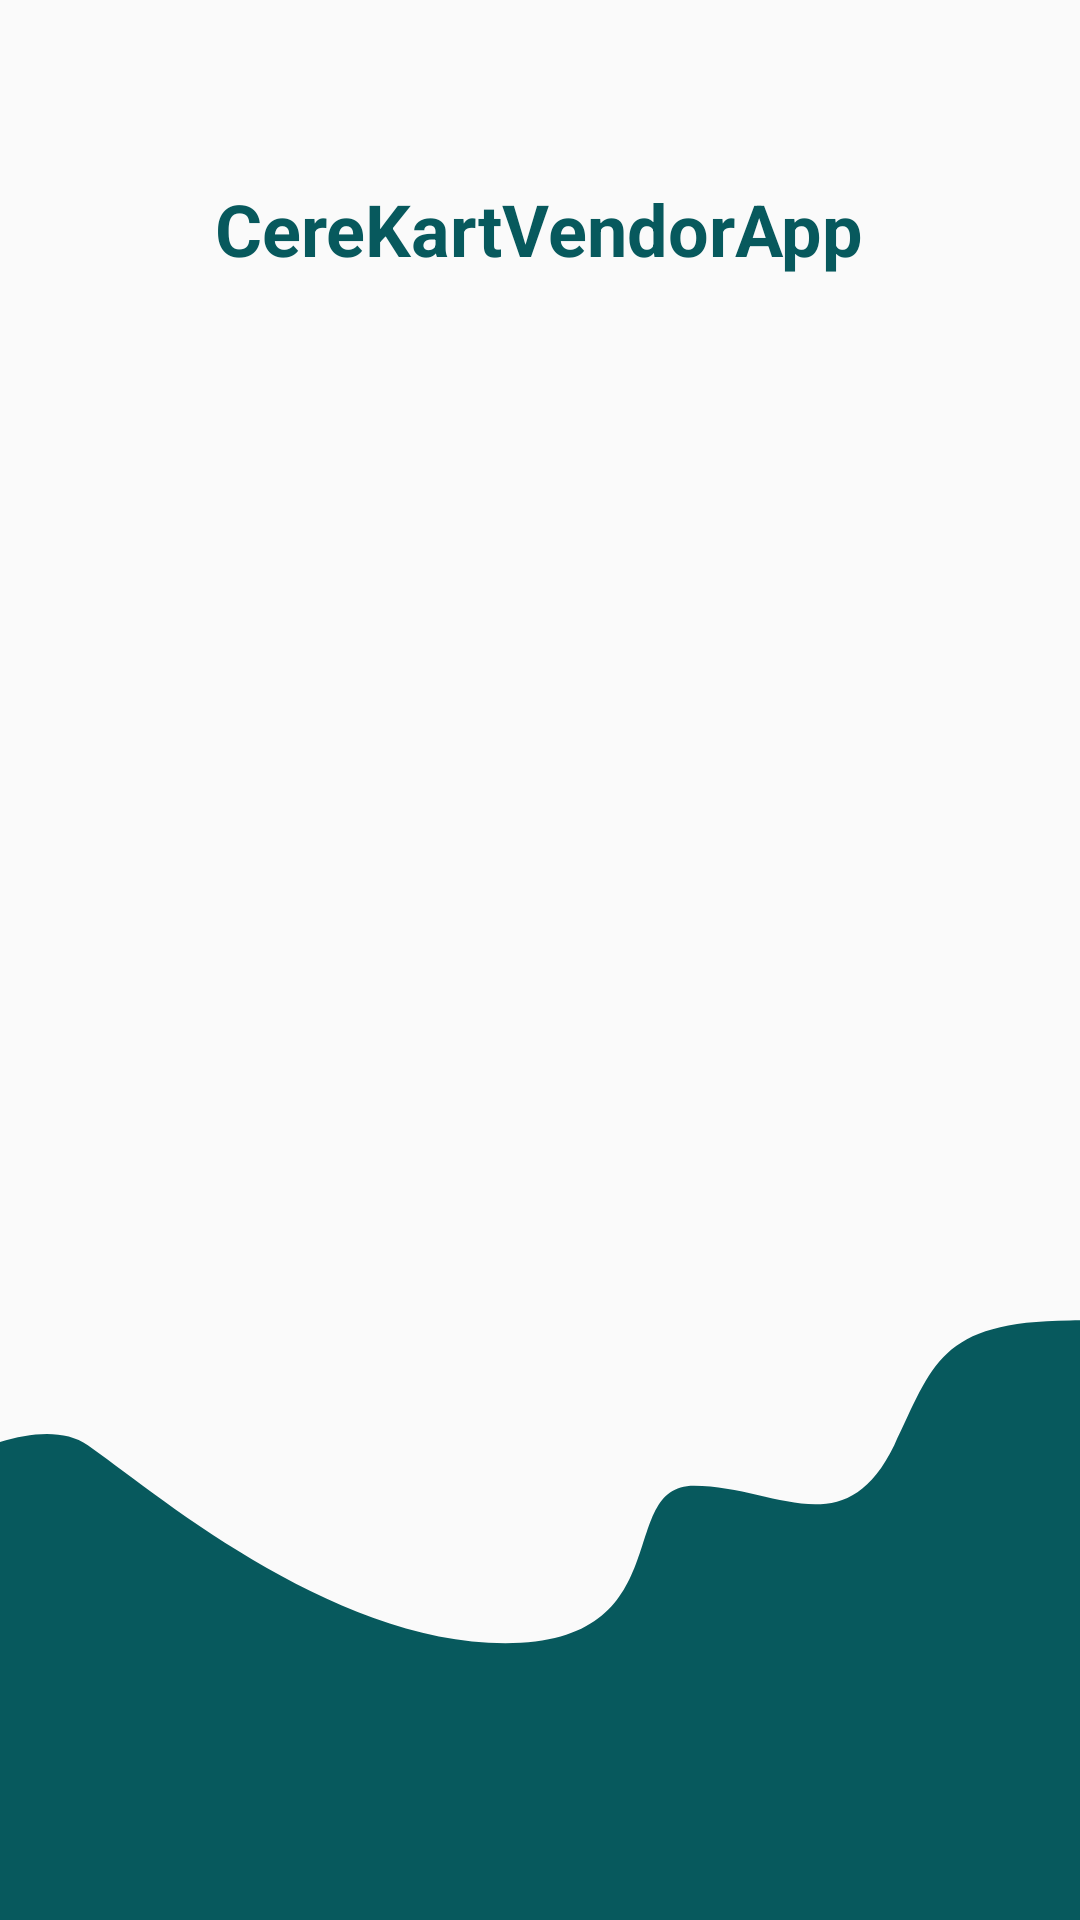

Android layout source for this screen:
<!-- AndroidManifest.xml: application theme Theme.CereKartVendorApp -->
<!-- res/layout/activity_splash.xml -->
<?xml version="1.0" encoding="utf-8"?>
<layout xmlns:android="http://schemas.android.com/apk/res/android"
    xmlns:app="http://schemas.android.com/apk/res-auto">

    <RelativeLayout
        android:layout_width="match_parent"
        android:layout_height="match_parent">

        <TextView
            android:id="@+id/txtTitle"
            android:layout_width="wrap_content"
            android:layout_height="wrap_content"
            android:layout_centerHorizontal="true"
            android:layout_marginTop="@dimen/_60sdp"
            android:text="@string/app_name"
            android:textColor="@color/colorPrimary"
            android:textSize="@dimen/_24ssp"
            android:textStyle="bold"
            app:font="@{`semibold`}"/>


        <TextView
            android:layout_width="wrap_content"
            android:layout_height="wrap_content"
            android:layout_below="@+id/txtTitle"
            android:layout_marginTop="@dimen/_100sdp"
           android:visibility="gone"
            android:layout_centerHorizontal="true"
            android:text="@string/pick_what_you_want_to_get_delivered"
            android:textColor="@color/colorPrimary"
            android:textSize="@dimen/_30ssp"
            app:font="@{`betty`}" />

        <ImageView
            android:id="@+id/splsh_hut1"
            android:layout_width="match_parent"
            android:layout_height="200dp"
            android:layout_alignParentBottom="true"
            android:background="@drawable/ic_splash_back"
            android:scaleType="centerCrop" />


    </RelativeLayout>
</layout>
<!-- resources referenced by this layout -->
<resources>
  <color name="colorPrimary">#07595D</color>
  <dimen name="_100sdp">100.00dp</dimen>
  <dimen name="_24ssp">24.00sp</dimen>
  <dimen name="_30ssp">30.00sp</dimen>
  <dimen name="_60sdp">60.00dp</dimen>
  <!-- drawable ic_splash_back (drawable) -->
  <vector xmlns:android="http://schemas.android.com/apk/res/android"
      xmlns:aapt="http://schemas.android.com/aapt"
      android:width="375dp"
      android:height="303dp"
      android:viewportWidth="375"
      android:viewportHeight="303">
      <path android:pathData="M30.5,63.221C14.1,46.821 -17.333,70.054 -31,83.721V514.221H403V0.221C407.667,0.054 407.9,-0.179 371.5,0.221C326,0.721 324,22.721 310.5,63.221C293.253,114.961 269,83.721 241,83.721C213,83.721 237,163.221 175.5,163.221C114,163.221 51,83.721 30.5,63.221Z">
          <aapt:attr name="android:fillColor">
              <gradient
                  android:endX="556.564"
                  android:endY="335.432"
                  android:startX="28.7985"
                  android:startY="64.3813"
                  android:type="linear">
                  <item
                      android:color="#07595D"
                      android:offset="0" />
                  <item
                      android:color="#07595D"
                      android:offset="1" />
              </gradient>
          </aapt:attr>
      </path>
  </vector>
  <string name="app_name">CereKartVendorApp</string>
  <string name="pick_what_you_want_to_get_delivered">Pick what you want to get delivered</string>
  <style name="Theme.CereKartVendorApp" parent="Theme.AppCompat.DayNight.NoActionBar">
          
          <item name="colorPrimary">@color/colorPrimary</item>
          <item name="colorPrimaryVariant">@color/colorPrimaryDark</item>
          <item name="colorOnPrimary">@color/white</item>
          
          <item name="colorSecondary">@color/teal_200</item>
          <item name="colorSecondaryVariant">@color/teal_700</item>
          <item name="colorOnSecondary">@color/black</item>
          
          <item name="android:statusBarColor" tools:targetApi="l">?attr/colorPrimaryVariant</item>
          
      </style>
  <color name="colorPrimaryDark">#07595D</color>
  <color name="white">#FFFFFFFF</color>
  <color name="teal_200">#FF03DAC5</color>
  <color name="teal_700">#FF018786</color>
  <color name="black">#000000</color>
</resources>
